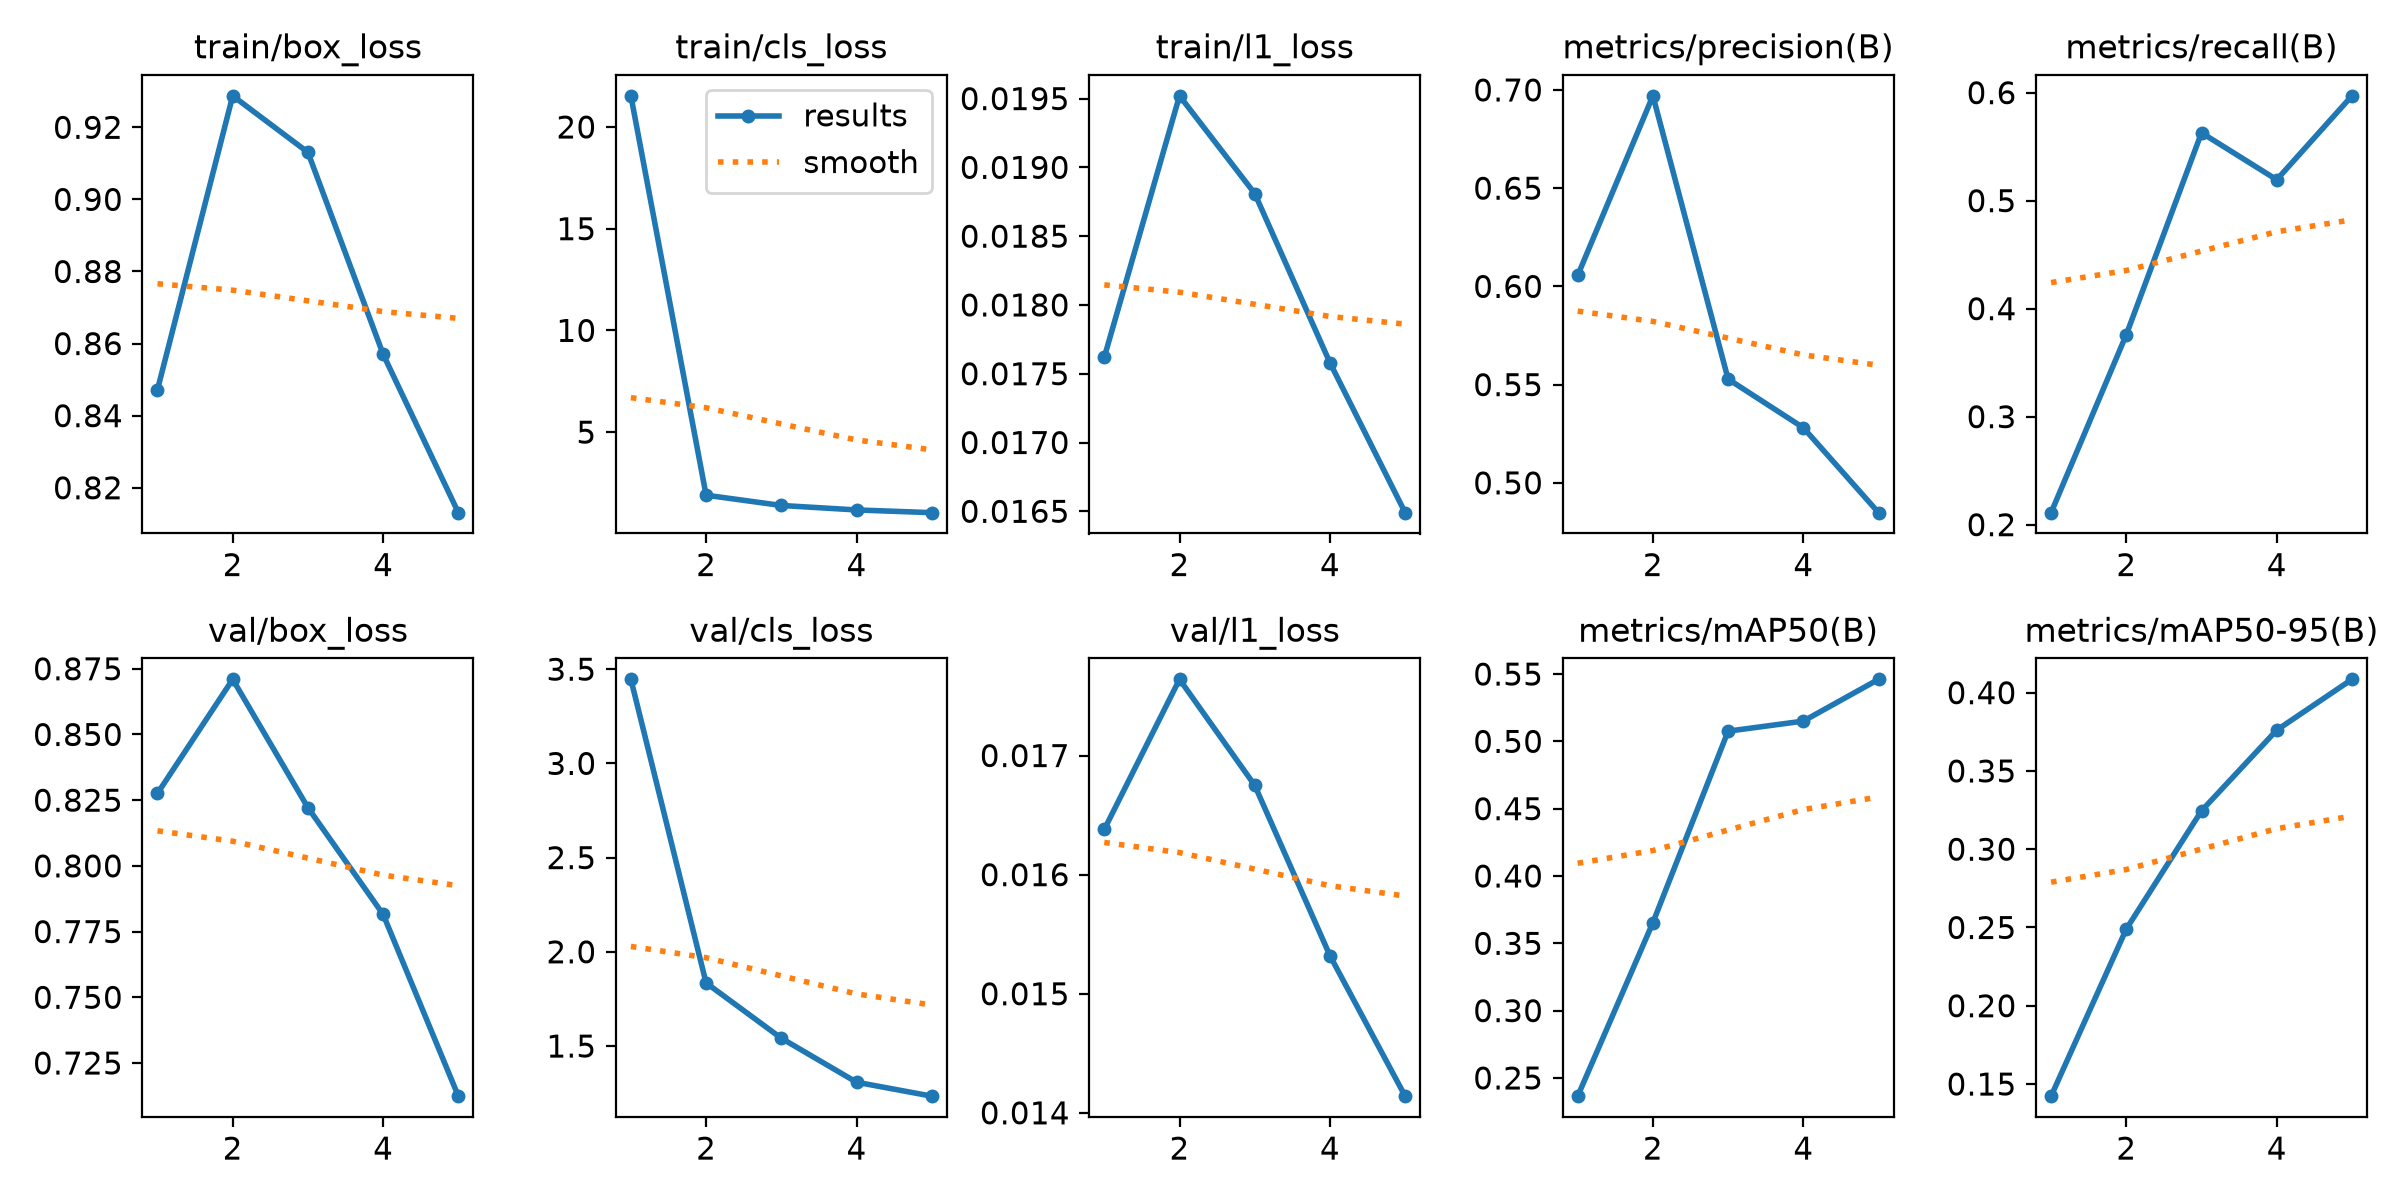

The table this chart was drawn from, first rows:
epoch, time, train/box_loss, train/cls_loss, train/l1_loss, metrics/precision(B), metrics/recall(B), metrics/mAP50(B), metrics/mAP50-95(B), val/box_loss, val/cls_loss, val/l1_loss, lr/pg0, lr/pg1, lr/pg2
1, 89.95, 0.8472, 21.53, 0.01762, 0.6056, 0.2111, 0.2365, 0.1422, 0.8276, 3.446, 0.01638, 0.0001852, 0.0001852, 0.0001852
2, 173.9, 0.9287, 1.899, 0.01952, 0.697, 0.3759, 0.3654, 0.249, 0.871, 1.835, 0.01764, 0.0002972, 0.0002972, 0.0002972
3, 257.7, 0.9131, 1.395, 0.01881, 0.5528, 0.5628, 0.5076, 0.3246, 0.8222, 1.541, 0.01675, 0.0003357, 0.0003357, 0.0003357
4, 341.5, 0.857, 1.175, 0.01758, 0.5281, 0.5194, 0.515, 0.3761, 0.7815, 1.308, 0.01532, 0.0002257, 0.0002257, 0.0002257
5, 425.4, 0.8131, 1.041, 0.01649, 0.4848, 0.597, 0.5461, 0.4085, 0.7124, 1.234, 0.01414, 0.0001156, 0.0001156, 0.0001156
